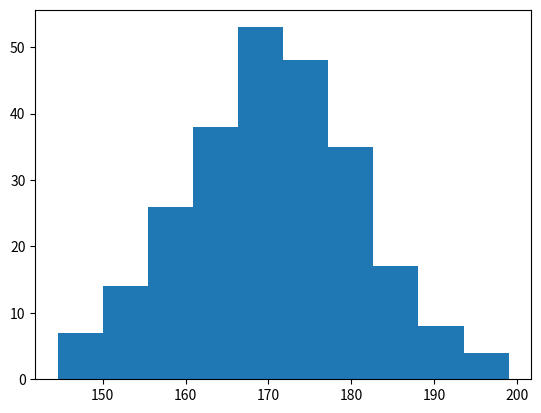

Recreate this plot in Python.
# -*- coding: utf-8 -*-
"""
Created on Fri Apr 28 16:39:34 2023

[redacted]
"""

# гістограма - це графік, що показує розподіл частот
# гісторграма для відображення розподілу зросту у людей.
# використаймо numpy для випадкового генерування масиву з 250
# значеннями, де значення зосереджуватимуться близько 170, а 
# стандартне відхилення дорівнює 10.
import matplotlib.pyplot as plt
import numpy as np
x = np.random.normal(170,10,250)
plt.hist(x)
plt.show()
